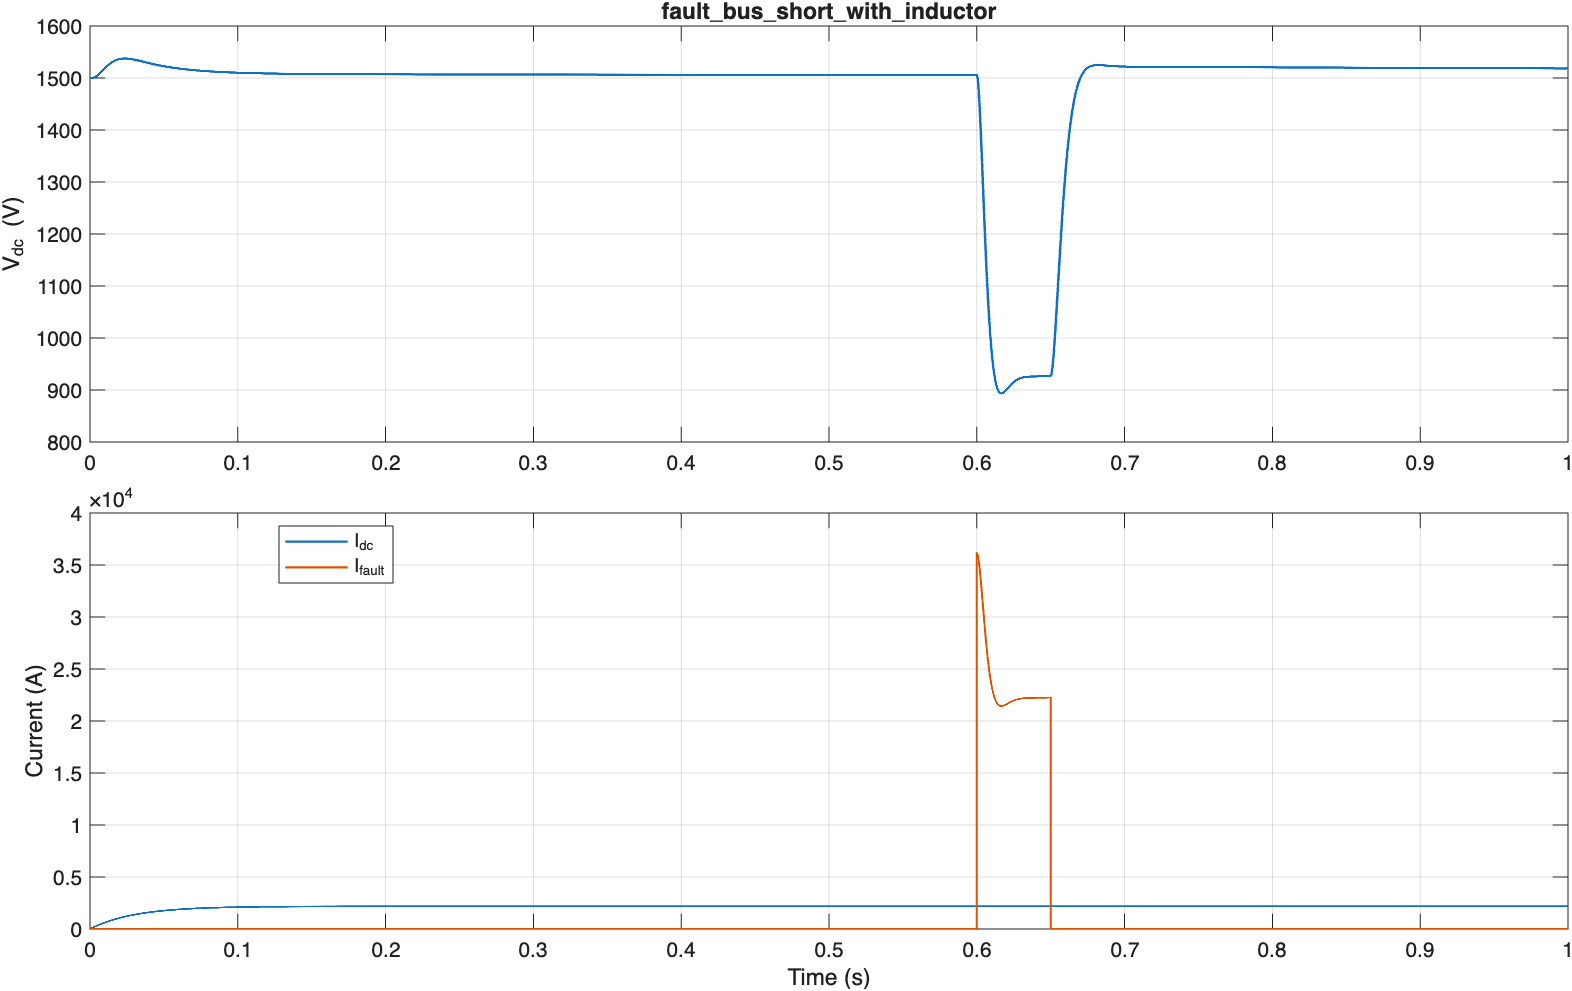

Source data for this figure (header and first rows):
t_s, vdc_v, idc_a, i_gen_a, i_load_a, i_fault_a, v_pos_gnd_v, v_neg_gnd_v
0, 1500, 0, 0, 0, 0, 750, -750
5e-05, 1500, 3.63, 25.08, 3.63, 0, 750, -750
0.0001, 1500, 7.255, 49.91, 7.255, 0, 750, -750
0.00015, 1500, 10.87, 74.5, 10.87, 0, 750, -750
0.0002, 1500, 14.48, 98.84, 14.48, 0, 750, -750
0.00025, 1500, 18.09, 122.9, 18.09, 0, 750, -750
0.0003, 1500, 21.69, 146.8, 21.69, 0, 750, -750
0.00035, 1500, 25.29, 170.4, 25.29, 0, 750, -750
0.0004, 1500, 28.87, 193.8, 28.87, 0, 750, -750
0.00045, 1500, 32.46, 217, 32.46, 0, 750, -750
0.0005, 1500, 36.03, 239.9, 36.03, 0, 750, -750
0.00055, 1500, 39.6, 262.6, 39.6, 0, 750, -750
0.0006, 1500, 43.17, 285, 43.17, 0, 750, -750
0.00065, 1500, 46.73, 307.3, 46.73, 0, 750, -750
0.0007, 1500, 50.28, 329.3, 50.28, 0, 750, -750
0.00075, 1500, 53.82, 351.1, 53.82, 0, 750, -750
0.0008, 1500, 57.37, 372.7, 57.37, 0, 750, -750
0.00085, 1500, 60.9, 394.1, 60.9, 0, 750, -750
0.0009, 1500, 64.43, 415.2, 64.43, 0, 750, -750
0.00095, 1500, 67.95, 436.2, 67.95, 0, 750, -750
0.001, 1500, 71.47, 456.9, 71.47, 0, 750, -750
0.00105, 1500, 74.98, 477.5, 74.98, 0, 750, -750
0.0011, 1500, 78.49, 497.8, 78.49, 0, 750, -750
0.00115, 1500, 81.99, 517.9, 81.99, 0, 750, -750
0.0012, 1500, 85.48, 537.8, 85.48, 0, 750.1, -750.1
0.00125, 1500, 88.97, 557.6, 88.97, 0, 750.1, -750.1
0.0013, 1500, 92.45, 577.1, 92.45, 0, 750.1, -750.1
0.00135, 1500, 95.93, 596.4, 95.93, 0, 750.1, -750.1
0.0014, 1500, 99.4, 615.6, 99.4, 0, 750.1, -750.1
0.00145, 1500, 102.9, 634.5, 102.9, 0, 750.1, -750.1
0.0015, 1500, 106.3, 653.3, 106.3, 0, 750.1, -750.1
0.00155, 1500, 109.8, 671.9, 109.8, 0, 750.1, -750.1
0.0016, 1500, 113.2, 690.2, 113.2, 0, 750.1, -750.1
0.00165, 1500, 116.7, 708.5, 116.7, 0, 750.1, -750.1
0.0017, 1500, 120.1, 726.5, 120.1, 0, 750.1, -750.1
0.00175, 1500, 123.5, 744.3, 123.5, 0, 750.2, -750.2
0.0018, 1500, 127, 762, 127, 0, 750.2, -750.2
0.00185, 1500, 130.4, 779.5, 130.4, 0, 750.2, -750.2
0.0019, 1500, 133.8, 796.8, 133.8, 0, 750.2, -750.2
0.00195, 1500, 137.2, 813.9, 137.2, 0, 750.2, -750.2
0.002, 1500, 140.6, 830.9, 140.6, 0, 750.2, -750.2
0.00205, 1500, 144, 847.7, 144, 0, 750.2, -750.2
0.0021, 1501, 147.4, 864.3, 147.4, 0, 750.3, -750.3
0.00215, 1501, 150.8, 880.8, 150.8, 0, 750.3, -750.3
0.0022, 1501, 154.1, 897.1, 154.1, 0, 750.3, -750.3
0.00225, 1501, 157.5, 913.2, 157.5, 0, 750.3, -750.3
0.0023, 1501, 160.9, 929.2, 160.9, 0, 750.3, -750.3
0.00235, 1501, 164.2, 945, 164.2, 0, 750.4, -750.4
0.0024, 1501, 167.6, 960.7, 167.6, 0, 750.4, -750.4
0.00245, 1501, 171, 976.2, 171, 0, 750.4, -750.4
0.0025, 1501, 174.3, 991.5, 174.3, 0, 750.4, -750.4
0.00255, 1501, 177.6, 1007, 177.6, 0, 750.4, -750.4
0.0026, 1501, 181, 1022, 181, 0, 750.5, -750.5
0.00265, 1501, 184.3, 1037, 184.3, 0, 750.5, -750.5
0.0027, 1501, 187.6, 1051, 187.6, 0, 750.5, -750.5
0.00275, 1501, 190.9, 1066, 190.9, 0, 750.5, -750.5
0.0028, 1501, 194.3, 1080, 194.3, 0, 750.6, -750.6
0.00285, 1501, 197.6, 1095, 197.6, 0, 750.6, -750.6
0.0029, 1501, 200.9, 1109, 200.9, 0, 750.6, -750.6
0.00295, 1501, 204.2, 1123, 204.2, 0, 750.7, -750.7
... 19,941 more rows
